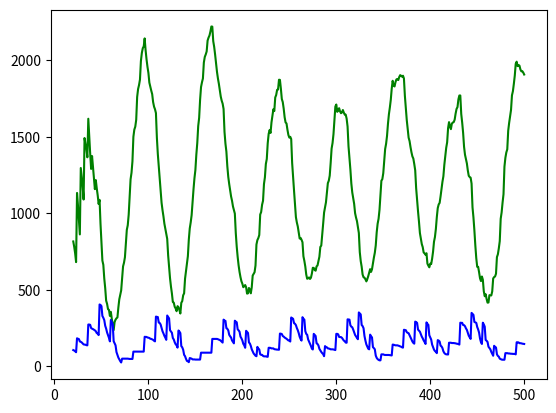

Source code (Python):

import random as rd
import matplotlib.pyplot as plt
from matplotlib import animation

def copyMat(m):
    return [[m[i][j] for j in range(len(m[0]))] for i in range(len(m))]

colorTable = [(0, 0, 102),(102, 255, 51),(0, 102, 255)]

class Ocean :

    def __init__(self,width=50,height=50):
        self.width,self.height = width,height
        self.grid = [[None]*height for _ in range(width)]
        self.animals = []
        self.states = []
        self.animalCount = []
        # do not change the names of the attributes or the show function won't work

    def __str__(self):
        def conv(v):
            if v == None : return "0"
            else : return str(v.num)
        res = ""
        for i in range(self.width):
            res += "| "
            for j in range(self.height):
                res += conv(self.grid[i][j]) + " "
            res += "|\n"
        return res

    def initialize(self):
        for i in range(0, self.width):
            for j in range(0, self.height):
            #Run through the grid
                r = rd.randint(0, 9)
                if r == 0:
                    self.grid[i][j]=Shark(i, j)
                    self.animals.append(self.grid[i][j])
                    #Create a shark with 10% probability
                elif r > 6:
                    self.grid[i][j]=Fish(i,j)
                    self.animals.append(self.grid[i][j])
                    #Create a Fish with 40% probability
                #Else, leave it blank
        self.states.append(copyMat(self.grid))
        self.animalCount.append(self.count())

    def show(self):
         # used for the animation do not touch !
         fig = plt.figure(1)
         mapsList = []
         for k in range(len(self.states)):
             for i in range(self.width):
                 for j in range(self.height):
                     if self.states[k][i][j] == None :
                         self.states[k][i][j] = colorTable[0]
                     else :
                         self.states[k][i][j] = colorTable[self.states[k][i][j].num]
             img = plt.matshow(self.states[k],fignum=1)
             mapsList.append([img])
         anim = animation.ArtistAnimation(fig,mapsList,interval=100,blit=True,repeat=False)
         plt.show()
         
    def surroundings(self,pos):
        d={0:[0,[]],1:[0,[]],2:[0,[]]}
        l=[[pos[0],pos[1]-1],[pos[0],pos[1]+1],[pos[0]-1,pos[1]],[pos[0]+1,pos[1]]]
        # if indice au bord, alors on remplace les valeurs de la liste par les trucs qui vont bien!
        if pos[0]==0 :
            l[2]=[self.width-1,pos[1]]
        if pos[0]==self.width-1:
            l[3]=[0,pos[1]]
        if pos[1]==0 :
            l[0]=[pos[0],self.width-1]
        if pos[1]==self.width-1:
            l[1]=[pos[0],0]
            
        for i in l:
            if self.grid[i[0]][i[1]]==None:
                d[0][0]+=1
                d[0][1].append(i)
            else:
                for j in range(0,3):
                    if self.grid[i[0]][i[1]].num==j:
                        d[j][0]+=1
                        d[j][1].append(i)
        return d
    
    def removeDeads(self):
        l=[]
        for i in self.grid:
            for j in i:
                if type(j) == Shark and j.energy==0:
                    j.alive = False
                if j != None and not j.alive:
                        self.grid[j.pos[0]][j.pos[1]]=None
                elif j != None and j.alive:
                            l.append(j)
        self.animals=l

            
    def tick(self):
        print("begin tick ", self.count())
        rd.shuffle(self.animals)
        for i in range(0, len(self.animals)):
            if self.animals[i].alive:
                self.animals[i].rep += 1
                d=self.surroundings(self.animals[i].pos)
                if type(self.animals[i]) == Shark:
                    if d[1][0]>0:
                        self.animals[i].move(self, d, 1)
                        self.animals[i].energy += 3
                        if self.animals[i].energy > 6:
                            self.animals[i].energy = 6
                        self.animals[i].energy -= 1
                        if self.animals[i].energy == 0:
                            self.animals[i].alive = False
                    elif d[0][0]!=0:
                        self.animals[i].move(self, d, 0)
                        self.animals[i].energy -= 1
                        if self.animals[i].energy == 0:
                            self.animals[i].alive = False
                elif d[0][0]!=0:
                    self.animals[i].move(self, d, 0)
        print("with deads ", self.count())
        self.removeDeads()
        print("deads removed ", self.count())
        self.states.append(copyMat(self.grid))
        self.animalCount.append(self.count())
        print("end tick ", self.count())

    def count(self):
    # used for plotting the number of fishes and sharks
        nbF = 0
        nbS = 0
        for animal in self.animals :
            if animal.num == 1 :
                nbF += 1
            else :
                nbS += 1
        return nbF,nbS

class Animal :

    def __init__(self, x, y):
        self.pos = (x,y)
        self.rep = 0
        self.alive = True

    def reproduce(self, ocean, oldpos):
            self.rep = 0
            ocean.grid[oldpos[0]][oldpos[1]] = type(self)(oldpos[0],oldpos[1])
            ocean.animals.append(ocean.grid[oldpos[0]][oldpos[1]])

    def move(self, ocean, d, cellType):
        if d[cellType][0] == 0:
            pass
        else:
            a = rd.randint(0, d[cellType][0] - 1)
            oldpos = self.pos
            if type(self) == Shark and type(ocean.grid[d[cellType][1][a][0]][d[cellType][1][a][1]]) == Fish:
                ocean.grid[d[cellType][1][a][0]][d[cellType][1][a][1]].alive = False

            ocean.grid[d[cellType][1][a][0]][d[cellType][1][a][1]] = None
            ocean.grid[d[cellType][1][a][0]][d[cellType][1][a][1]] = self
            self.pos=(d[cellType][1][a])
            ocean.grid[oldpos[0]][oldpos[1]] = None
            if self.rep >= self.reproductionTreshold:
                
                self.reproduce(ocean, oldpos)
                #print("after reproduce ", ocean.count())




###

class Fish(Animal):


    num = 1

    reproductionTreshold = 4

###

class Shark(Animal):
    
    maximum_energy = 6
    energy_start = 3
    num = 2

    reproductionTreshold = 12
    def __init__(self, x, y):

        self.energy=self.energy_start
        super().__init__(x, y)


nbIter = 500
atlantic = Ocean()
atlantic.initialize()
for _ in range(nbIter):
    atlantic.tick()
#atlantic.show()
fishes = [atlantic.animalCount[i][0] for i in range(20,nbIter+1)]
sharks = [atlantic.animalCount[i][1] for i in range(20,nbIter+1)]

# call the function LV only after running the simulation

def LV():
    
    x = [i for i in range(20,nbIter+1)]
    plt.plot(x,fishes,color='green')
    plt.plot(x,sharks,color='blue')
    
    plt.show()

LV()

print("frames:", len(atlantic.states), "animals:", len(atlantic.animals), "last count:", atlantic.animalCount[-1] if atlantic.animalCount else None)


 # textual grid

